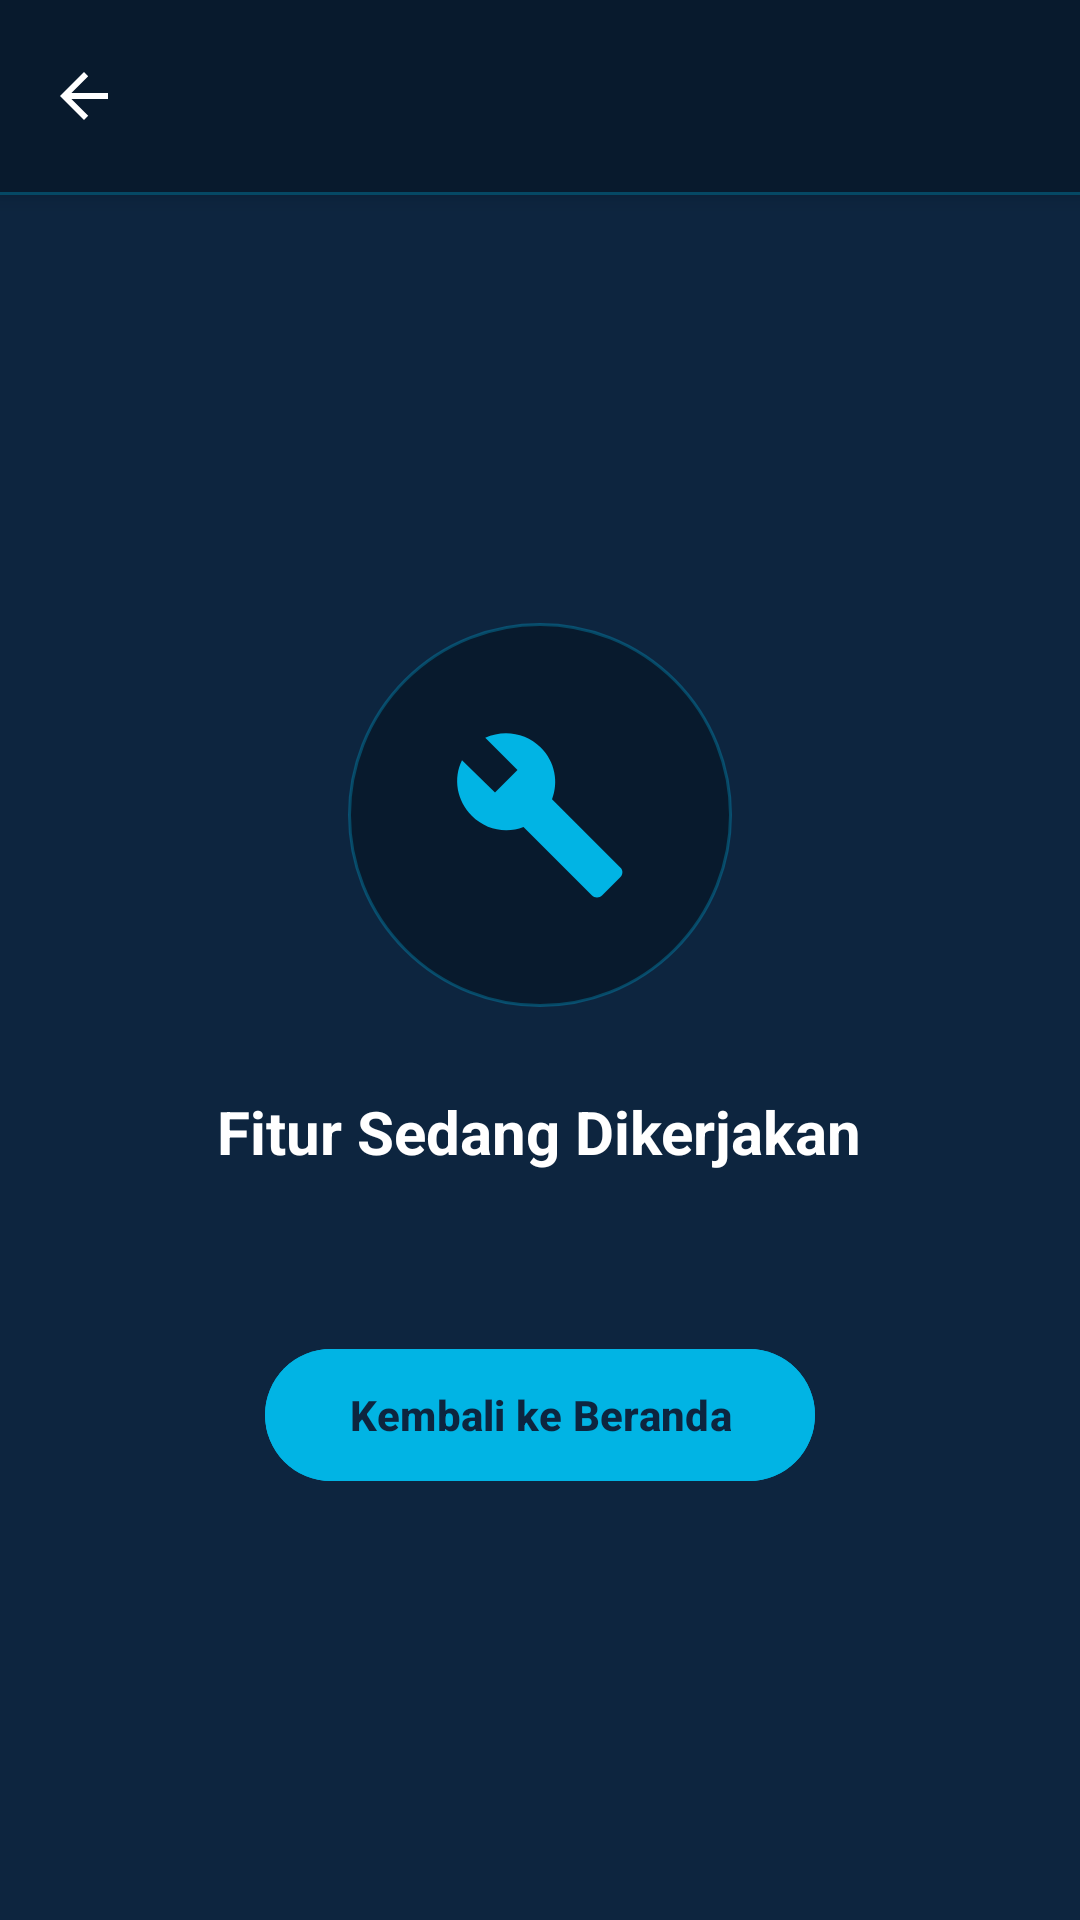

Write the Android layout XML for this screen, with the resource values it uses.
<!-- AndroidManifest.xml: application theme Theme.TheMovieApps -->
<!-- res/layout/activity_maintenance.xml -->
<?xml version="1.0" encoding="utf-8"?>
<androidx.constraintlayout.widget.ConstraintLayout xmlns:android="http://schemas.android.com/apk/res/android"
    xmlns:app="http://schemas.android.com/apk/res-auto"
    xmlns:tools="http://schemas.android.com/tools"
    android:id="@+id/root"
    android:layout_width="match_parent"
    android:layout_height="match_parent"
    android:background="@color/tmdb_dark_blue"
    tools:context=".ui.maintenance.MaintenanceActivity">

    
    <LinearLayout
        android:id="@+id/layout_top_bar"
        android:layout_width="0dp"
        android:layout_height="wrap_content"
        android:background="@color/tmdb_bar"
        android:elevation="4dp"
        android:orientation="vertical"
        app:layout_constraintEnd_toEndOf="parent"
        app:layout_constraintStart_toStartOf="parent"
        app:layout_constraintTop_toTopOf="parent">

        <com.google.android.material.appbar.MaterialToolbar
            android:id="@+id/toolbar"
            android:layout_width="match_parent"
            android:layout_height="?attr/actionBarSize"
            android:background="@android:color/transparent"
            app:navigationIcon="?attr/homeAsUpIndicator"
            app:navigationIconTint="@android:color/white"
            app:titleTextColor="@android:color/white"
            tools:title="Jadwal Tayang" />

        <View
            android:layout_width="match_parent"
            android:layout_height="1dp"
            android:alpha="0.3"
            android:background="@color/tmdb_light_blue" />
    </LinearLayout>

    
    <LinearLayout
        android:layout_width="0dp"
        android:layout_height="wrap_content"
        android:layout_marginHorizontal="32dp"
        android:gravity="center"
        android:orientation="vertical"
        app:layout_constraintBottom_toBottomOf="parent"
        app:layout_constraintEnd_toEndOf="parent"
        app:layout_constraintStart_toStartOf="parent"
        app:layout_constraintTop_toBottomOf="@id/layout_top_bar">

        <FrameLayout
            android:layout_width="128dp"
            android:layout_height="128dp"
            android:background="@drawable/bg_circle_icon">

            <ImageView
                android:id="@+id/iv_maintenance_icon"
                android:layout_width="60dp"
                android:layout_height="60dp"
                android:layout_gravity="center"
                android:contentDescription="@null"
                android:src="@drawable/ic_construction"
                app:tint="@color/tmdb_light_blue" />
        </FrameLayout>

        <TextView
            android:layout_width="wrap_content"
            android:layout_height="wrap_content"
            android:layout_marginTop="28dp"
            android:gravity="center"
            android:text="@string/maintenance_title"
            android:textColor="@android:color/white"
            android:textSize="20sp"
            android:textStyle="bold" />

        <TextView
            android:id="@+id/tv_message"
            android:layout_width="wrap_content"
            android:layout_height="wrap_content"
            android:layout_marginTop="8dp"
            android:gravity="center"
            android:lineSpacingExtra="4dp"
            android:textColor="@color/tmdb_light_blue"
            android:textSize="14sp"
            tools:text="Fitur Jadwal Tayang sedang dalam pengerjaan. Nantikan di pembaruan berikutnya, ya!" />

        <com.google.android.material.button.MaterialButton
            android:id="@+id/btn_back_home"
            android:layout_width="wrap_content"
            android:layout_height="52dp"
            android:layout_marginTop="28dp"
            android:backgroundTint="@color/tmdb_light_blue"
            android:paddingHorizontal="28dp"
            android:text="@string/action_back_home"
            android:textColor="@color/tmdb_dark_blue"
            android:textStyle="bold"
            app:cornerRadius="26dp" />
    </LinearLayout>

</androidx.constraintlayout.widget.ConstraintLayout>
<!-- resources referenced by this layout -->
<resources>
  <color name="tmdb_bar">#081A2D</color>
  <color name="tmdb_dark_blue">#0d253f</color>
  <color name="tmdb_light_blue">#01b4e4</color>
  <!-- drawable bg_circle_icon (drawable) -->
  <?xml version="1.0" encoding="utf-8"?>
  <shape xmlns:android="http://schemas.android.com/apk/res/android"
      android:shape="oval">
      <solid android:color="@color/tmdb_bar" />
      <stroke
          android:width="1dp"
          android:color="#4D01B4E4" />
  </shape>
  <!-- drawable ic_construction (drawable) -->
  <?xml version="1.0" encoding="utf-8"?>
  <vector xmlns:android="http://schemas.android.com/apk/res/android"
      android:width="24dp"
      android:height="24dp"
      android:viewportWidth="24"
      android:viewportHeight="24">
      <path
          android:fillColor="@android:color/white"
          android:pathData="M22.7,19l-9.1,-9.1c0.9,-2.3 0.4,-5 -1.5,-6.9 -2,-2 -5,-2.4 -7.4,-1.3L9,6 6,9 1.6,4.7C0.4,7.1 0.9,10.1 2.9,12.1c1.9,1.9 4.6,2.4 6.9,1.5l9.1,9.1c0.4,0.4 1,0.4 1.4,0l2.3,-2.3c0.5,-0.4 0.5,-1.1 0.1,-1.4z" />
  </vector>
  <string name="action_back_home">Kembali ke Beranda</string>
  <string name="maintenance_title">Fitur Sedang Dikerjakan</string>
  <style name="Theme.TheMovieApps" parent="Base.Theme.TheMovieApps" />
  <style name="Base.Theme.TheMovieApps" parent="Theme.Material3.DayNight.NoActionBar">
          
          
      </style>
</resources>
